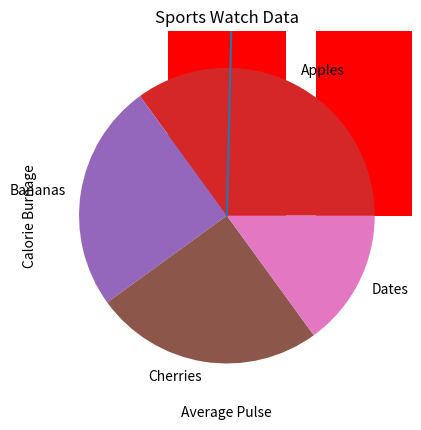

The script that saved this image:
!pip install matplotlib

import matplotlib.pyplot as plt
import numpy as np

xpoints = np.array([0, 6])
ypoints = np.array([0, 250])

plt.plot(xpoints, ypoints)
plt.show()

#Dibuja dos puntos en el diagrama, uno en la posición (1, 3) y otro en la posición (8, 10):
xpoints = np.array([1, 8])
ypoints = np.array([3, 10])

plt.plot(xpoints, ypoints, 'o')
plt.show()

#Dibuje una línea en un diagrama desde la posición (1, 3) a (2, 8), luego a (6, 1) y finalmente a la posición (8, 10):
xpoints = np.array([1, 2, 6, 8])
ypoints = np.array([3, 8, 1, 10])

plt.plot(xpoints, ypoints)
plt.show()

ypoints = np.array([3, 8, 1, 10])

plt.plot(ypoints, 'o:r')
plt.show()

ypoints = np.array([3, 8, 1, 10])

plt.plot(ypoints, marker = 'o', ms = 20)
plt.show()

plt.plot(ypoints, marker = 'o', ms = 20, mec = 'm')
plt.show()

plt.plot(ypoints, marker = 'o', ms = 20, mec = 'hotpink', mfc = 'hotpink')
plt.show()

x = np.array([80, 85, 90, 95, 100, 105, 110, 115, 120, 125])
y = np.array([240, 250, 260, 270, 280, 290, 300, 310, 320, 330])

plt.plot(x, y)

plt.title("Sports Watch Data")
plt.xlabel("Average Pulse")
plt.ylabel("Calorie Burnage")

plt.show()

plt.plot(x, y)

plt.grid()

plt.show()

#day one, the age and speed of 13 cars:
x = np.array([5,7,8,7,2,17,2,9,4,11,12,9,6])
y = np.array([99,86,87,88,111,86,103,87,94,78,77,85,86])
plt.scatter(x, y)

#day two, the age and speed of 15 cars:
x = np.array([2,2,8,1,15,8,12,9,7,3,11,4,7,14,12])
y = np.array([100,105,84,105,90,99,90,95,94,100,79,112,91,80,85])
plt.scatter(x, y)

plt.show()

x = np.array(["A", "B", "C", "D"])
y = np.array([3, 8, 1, 10])

plt.bar(x,y)
plt.show()

plt.bar(x, y, color = "red")
plt.show()

import numpy as np

x = np.random.normal(170, 10, 250)

x

plt.hist(x)
plt.show() 

y = np.array([35, 25, 25, 15])
mylabels = ["Apples", "Bananas", "Cherries", "Dates"]

plt.pie(y,labels=mylabels)
plt.show() 